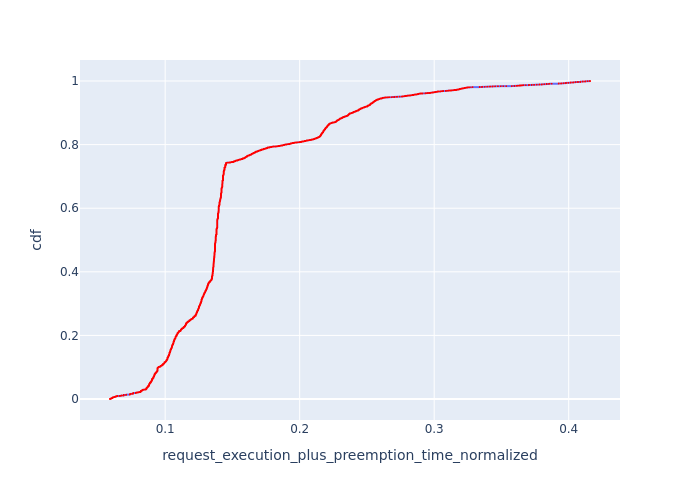

The data file committed next to this chart (first rows):
, Request Id, request_execution_plus_preemption_time_n…, cdf
840, 1191, 0.05898, 8.858965272856131e-05
841, 1192, 0.05898, 0.0001772
842, 1193, 0.05898, 0.0002658
843, 1196, 0.05898, 0.0003544
844, 1197, 0.05898, 0.0004429
819, 1165, 0.05943, 0.0005315
820, 1167, 0.05943, 0.0006201
821, 1168, 0.05943, 0.0007087
822, 1169, 0.05943, 0.0007973
823, 1170, 0.05943, 0.0008859
824, 1171, 0.05943, 0.0009745
825, 1172, 0.05943, 0.001063
826, 1173, 0.05943, 0.001152
831, 1178, 0.05982, 0.00124
832, 1179, 0.05982, 0.001329
833, 1180, 0.05982, 0.001417
834, 1182, 0.05982, 0.001506
835, 1183, 0.05982, 0.001595
836, 1184, 0.05982, 0.001683
837, 1185, 0.05982, 0.001772
864, 1217, 0.05995, 0.00186
865, 1218, 0.05995, 0.001949
866, 1219, 0.05995, 0.002038
867, 1220, 0.05995, 0.002126
868, 1221, 0.05995, 0.002215
810, 1152, 0.06034, 0.002303
811, 1153, 0.06034, 0.002392
812, 1154, 0.06034, 0.002481
813, 1155, 0.06034, 0.002569
814, 1157, 0.06034, 0.002658
815, 1158, 0.06034, 0.002746
816, 1159, 0.06034, 0.002835
817, 1160, 0.06034, 0.002923
875, 1230, 0.06043, 0.003012
876, 1231, 0.06043, 0.003101
877, 1233, 0.06043, 0.003189
785, 1126, 0.06082, 0.003278
786, 1127, 0.06082, 0.003366
787, 1128, 0.06082, 0.003455
788, 1129, 0.06082, 0.003544
789, 1130, 0.06082, 0.003632
790, 1131, 0.06082, 0.003721
791, 1132, 0.06082, 0.003809
792, 1133, 0.06082, 0.003898
793, 1134, 0.06082, 0.003987
794, 1135, 0.06082, 0.004075
795, 1136, 0.06082, 0.004164
851, 1204, 0.06083, 0.004252
852, 1205, 0.06083, 0.004341
853, 1206, 0.06083, 0.004429
854, 1207, 0.06083, 0.004518
855, 1208, 0.06083, 0.004607
856, 1209, 0.06083, 0.004695
798, 1139, 0.06125, 0.004784
799, 1140, 0.06125, 0.004872
800, 1141, 0.06125, 0.004961
801, 1142, 0.06125, 0.00505
802, 1143, 0.06125, 0.005138
803, 1144, 0.06125, 0.005227
804, 1145, 0.06125, 0.005315
... 11,228 more rows
